Labelled photos from "Dataset", an image-classification folder in FieldRoboticsLab/Dataset-for-Indoor-Surface-Classification. The possible labels are: carpet, wood.

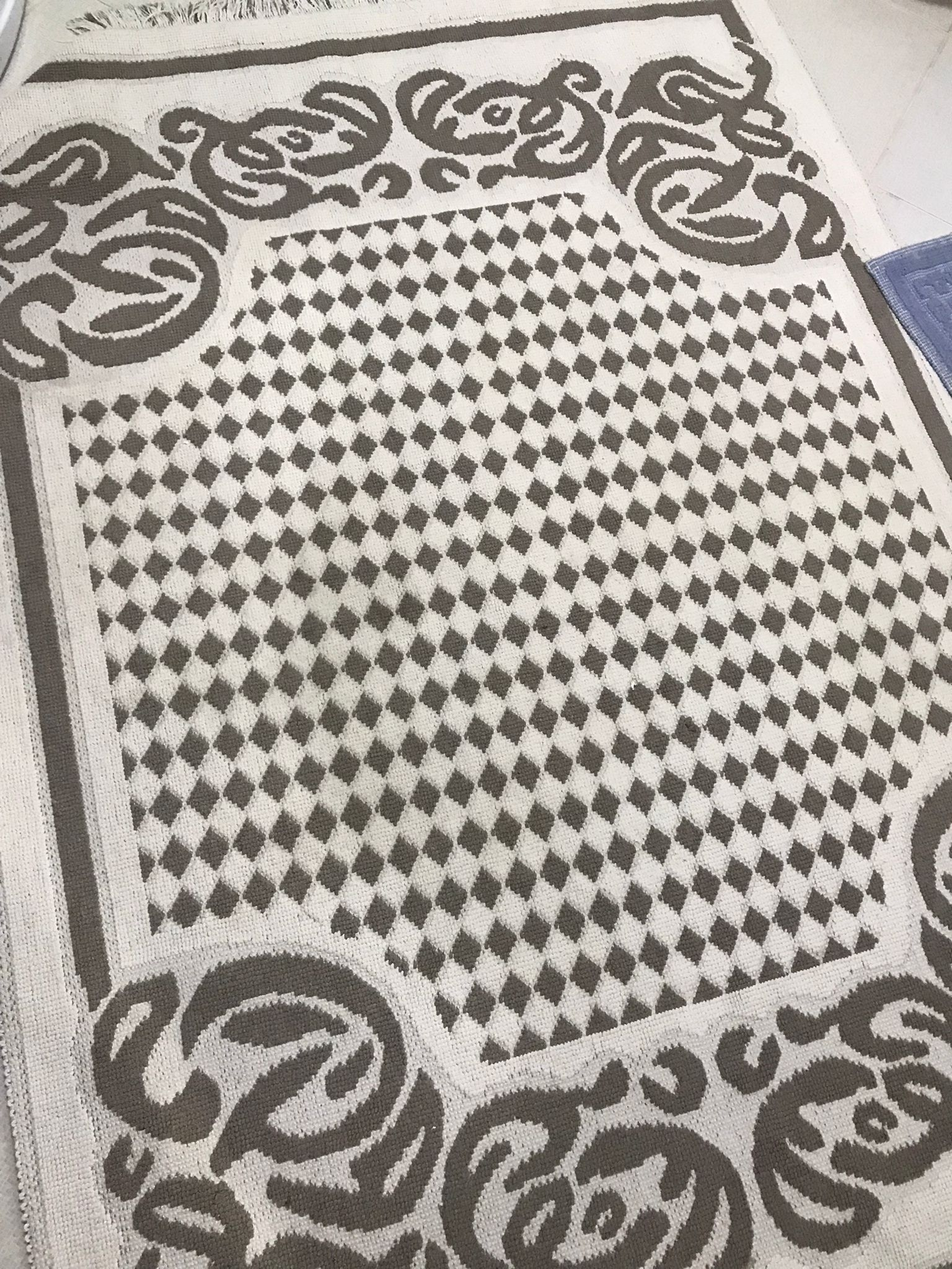
Label: carpet

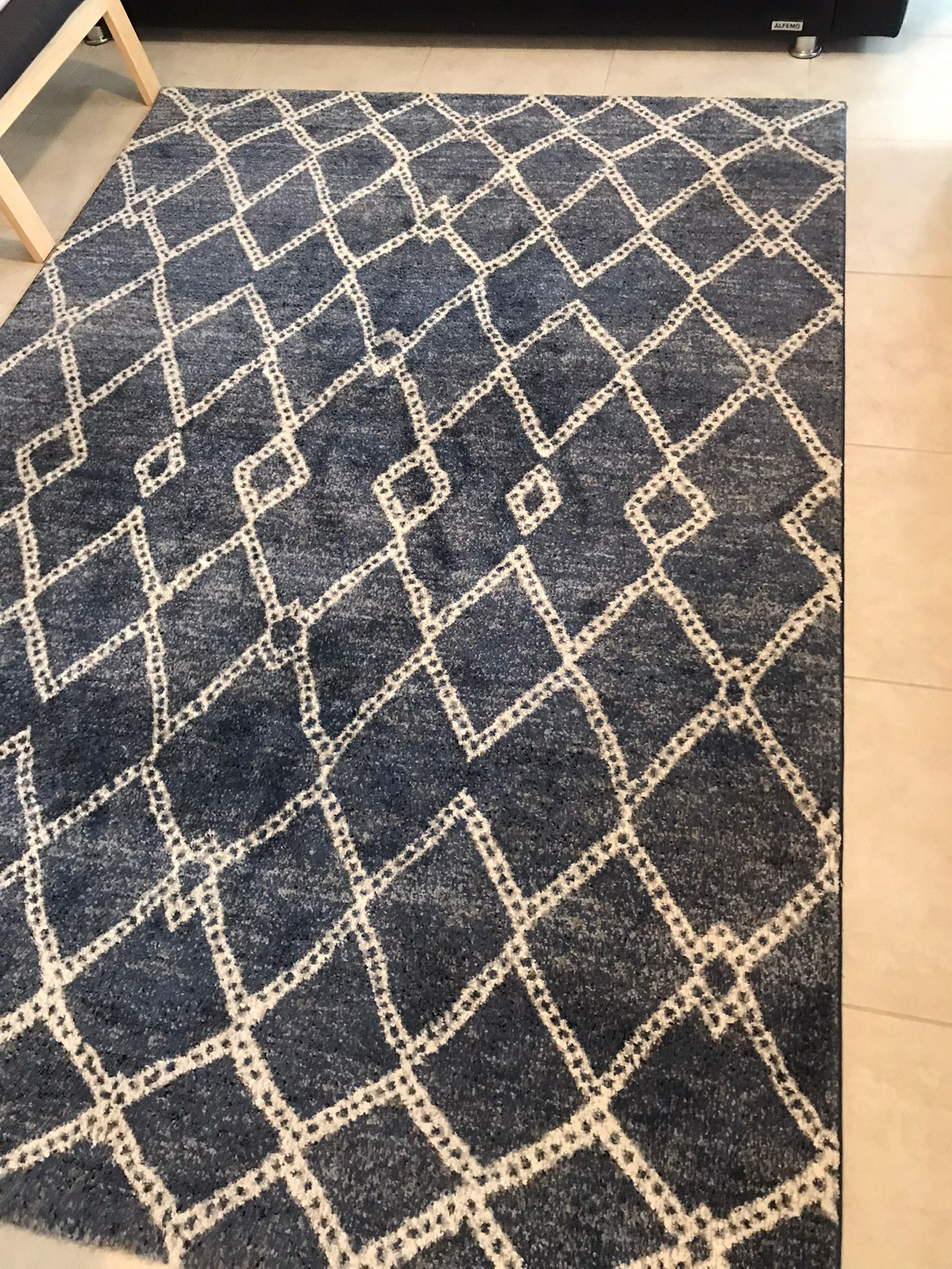
Label: carpet

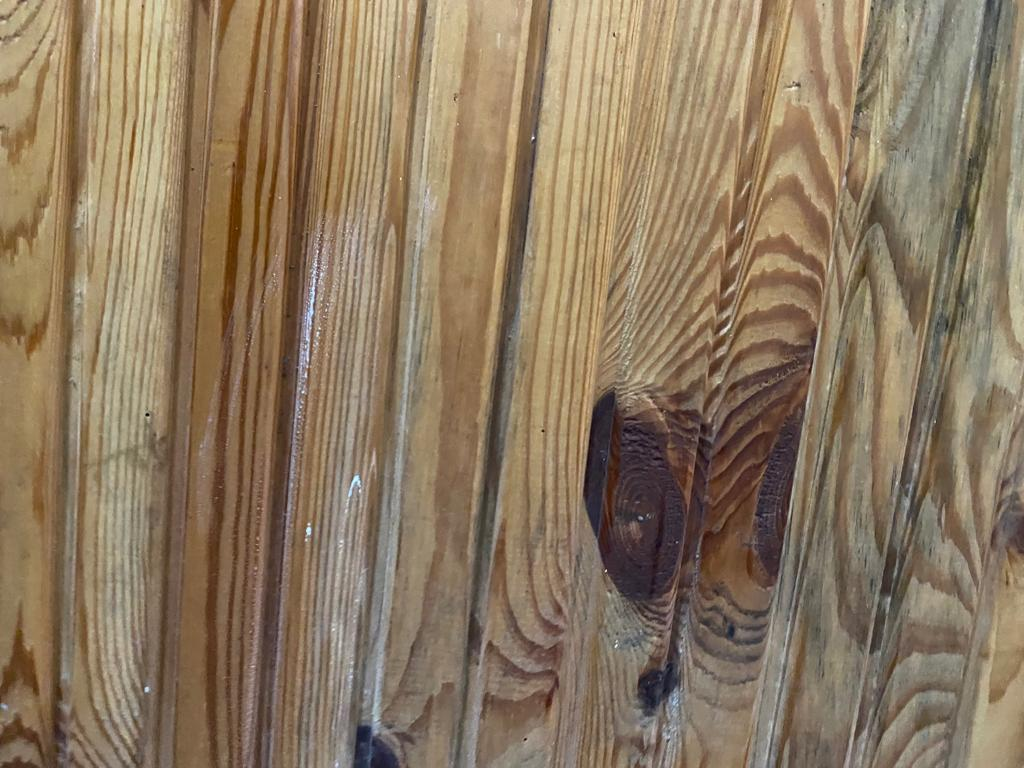
Label: wood

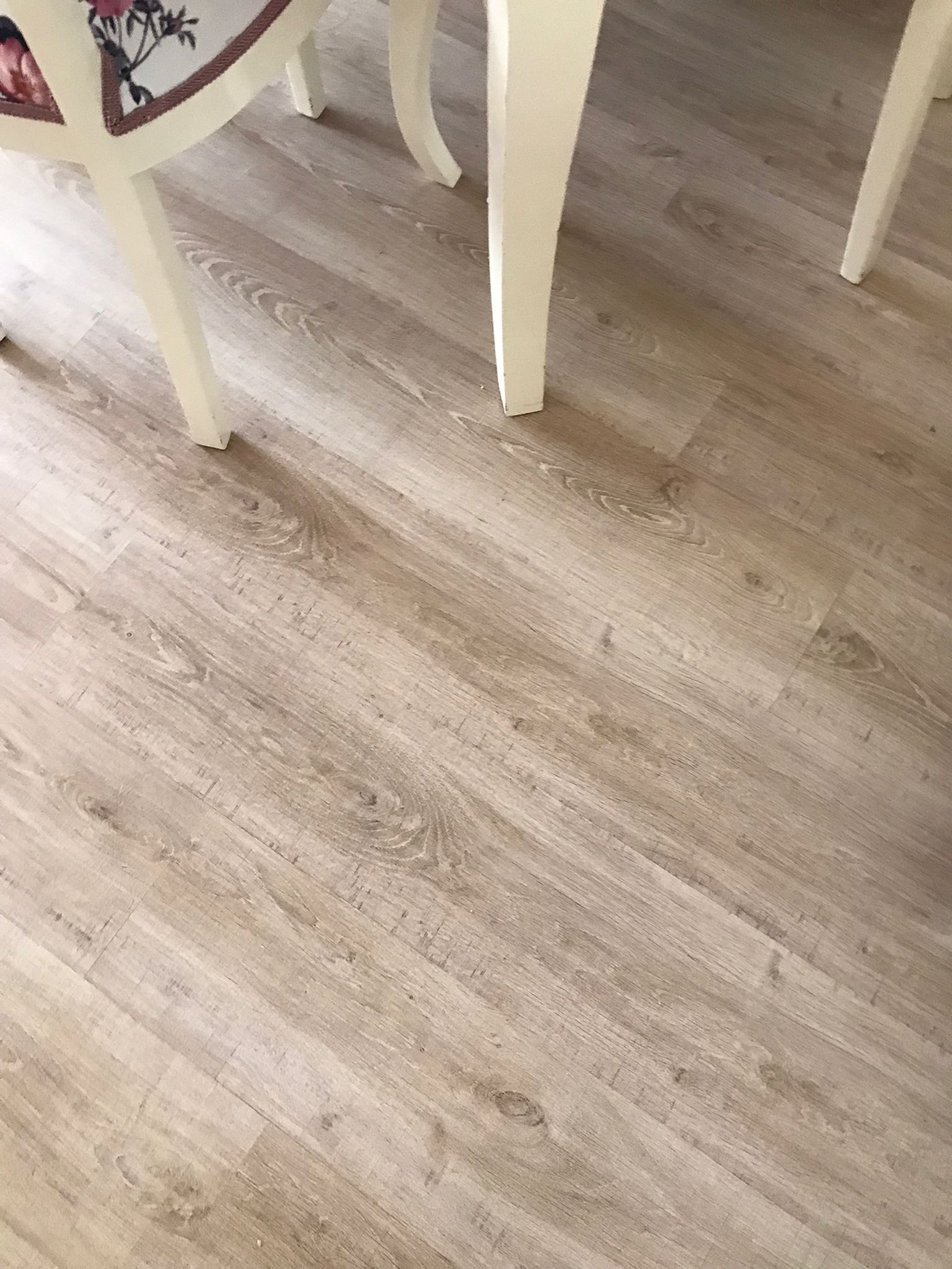
Label: wood

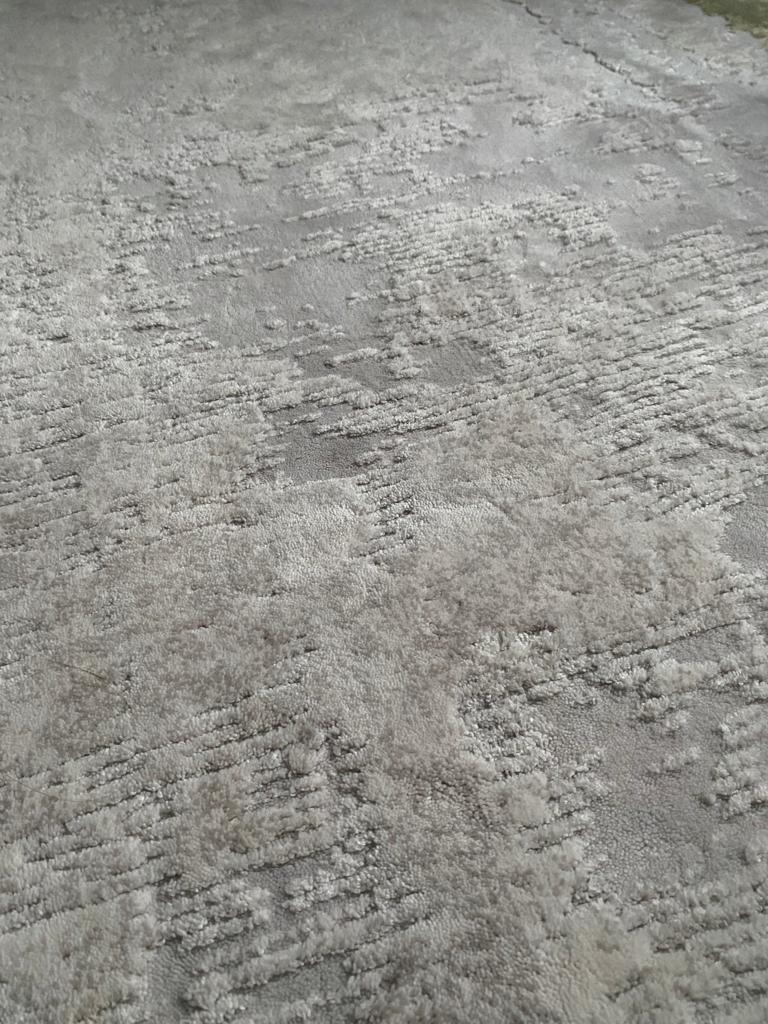
Label: carpet

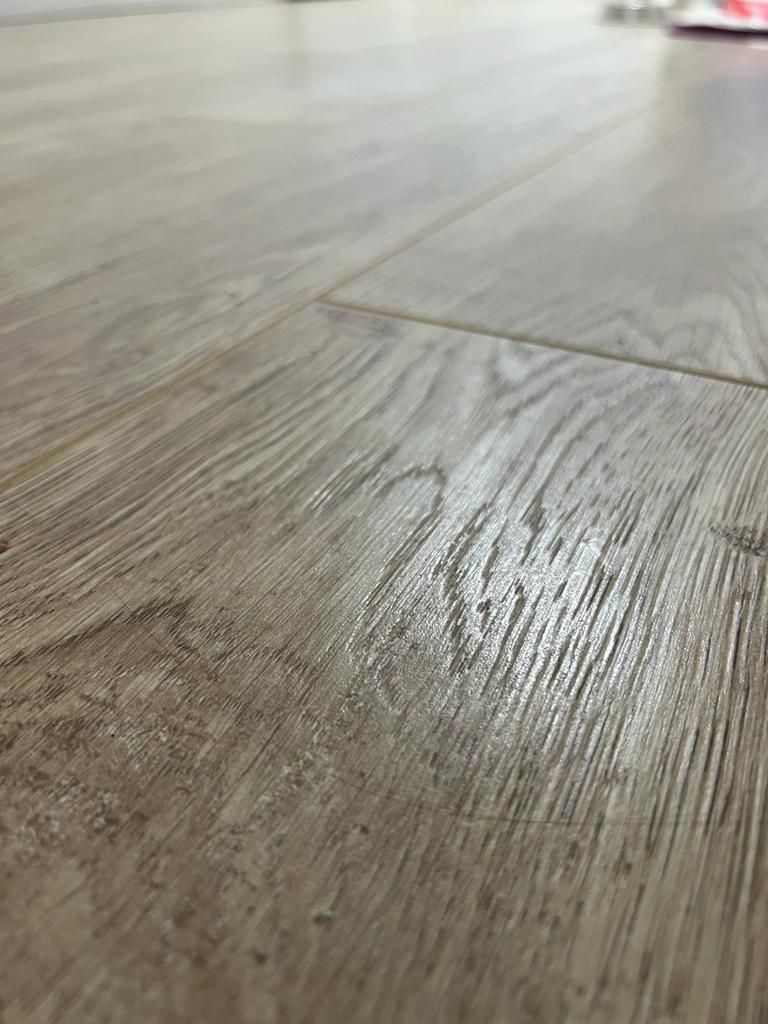
Label: wood
